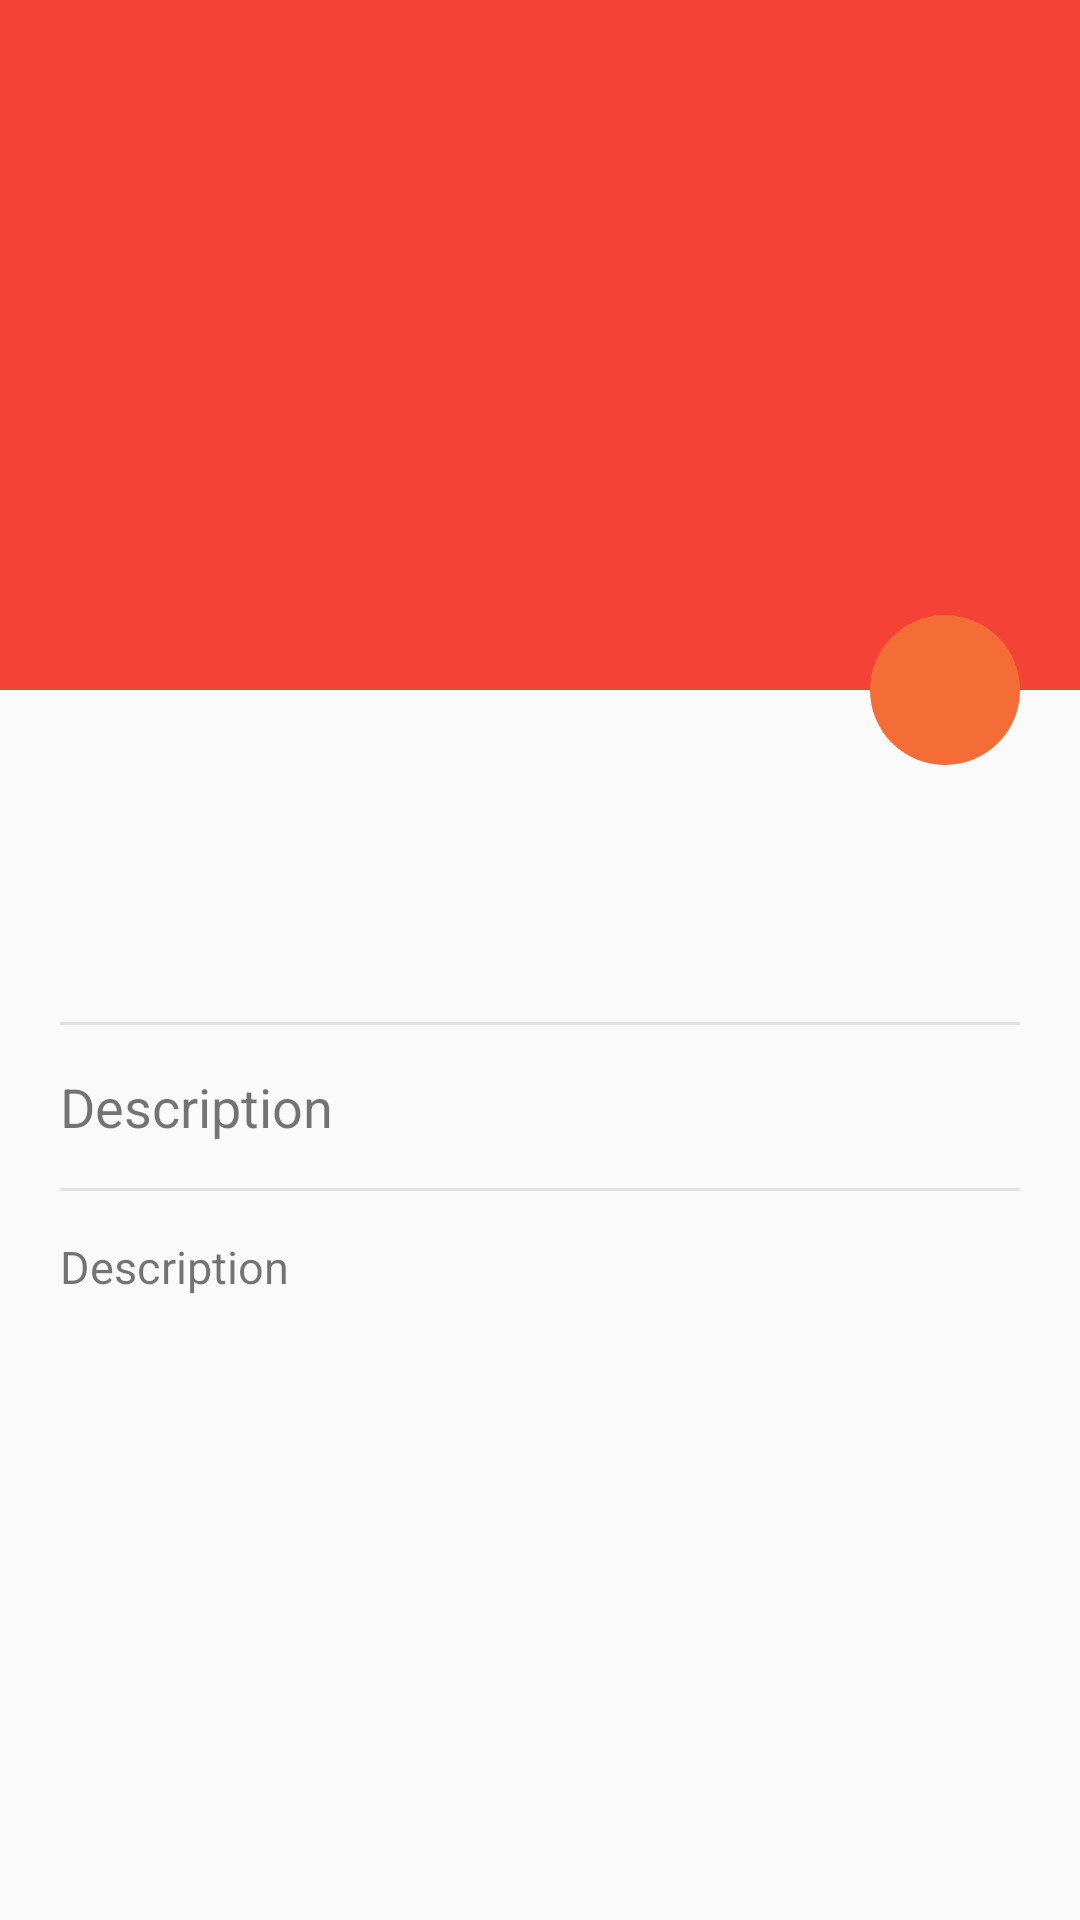

The Android layout XML behind this screen, and the referenced resources:
<!-- AndroidManifest.xml: activity theme NoActionBar -->
<!-- res/layout/activity_notice_detail.xml -->
<?xml version="1.0" encoding="utf-8"?>
<android.support.v4.widget.NestedScrollView xmlns:android="http://schemas.android.com/apk/res/android"
    xmlns:tools="http://schemas.android.com/tools"
    android:layout_width="match_parent"
    android:layout_height="match_parent"
    android:orientation="vertical">

    <RelativeLayout
        android:orientation="vertical"
        android:layout_width="match_parent"
        android:layout_height="match_parent">

        <LinearLayout
            android:id="@+id/tnp_detail_linear_layout"
            android:layout_weight="2"
            android:layout_width="match_parent"
            android:layout_height="230dp">

            <ImageView
                android:src="@color/colorPrimary"
                android:layout_width="match_parent"
                android:layout_height="match_parent"
                android:scaleType="centerCrop"
                android:id="@+id/image_notice_detail"/>

        </LinearLayout>

        <ImageView
            android:id="@+id/share_app_image_detail_notice"
            android:layout_marginRight="20dp"
            android:layout_alignParentRight="true"
            android:background="@drawable/circle"
            android:layout_marginTop="205dp"
            android:layout_width="50dp"
            android:padding="10dp"
            android:src="@drawable/ic_file_download_white_24dp"
            android:layout_height="50dp" />

        <LinearLayout
            android:layout_below="@+id/share_app_image_detail_notice"
            android:padding="20dp"
            android:orientation="vertical"
            android:layout_weight="1"
            android:layout_width="match_parent"
            android:layout_height="match_parent">

            <TextView
                android:enabled="true"
                android:textIsSelectable="true"
                android:focusable="true"
                android:longClickable="true"
                android:id="@+id/detail_title_notice"
                android:layout_width="match_parent"
                android:layout_height="wrap_content"
                tools:text="Title"
                android:textSize="23sp" />

            <View
                android:layout_marginTop="35dp"
                android:layout_width="match_parent"
                android:layout_height="1dp"
                android:background="#e2e2e2"/>

            <TextView
                android:layout_marginTop="15dp"
                android:layout_width="match_parent"
                android:layout_height="wrap_content"
                android:text="Description"
                android:textSize="18sp"/>

            <View
                android:layout_marginTop="15dp"
                android:layout_width="match_parent"
                android:layout_height="1dp"
                android:background="#e2e2e2"/>

            <TextView
                android:enabled="true"
                android:textIsSelectable="true"
                android:focusable="true"
                android:longClickable="true"
                android:id="@+id/detail_description_notice"
                android:layout_width="match_parent"
                android:layout_height="wrap_content"
                android:text="Description"
                android:layout_marginTop="15dp"
                android:textSize="15sp"
                />

        </LinearLayout>

    </RelativeLayout>

</android.support.v4.widget.NestedScrollView>
<!-- resources referenced by this layout -->
<resources>
  <color name="colorPrimary">#F44336</color>
  <!-- drawable circle (drawable) -->
  <shape
      android:shape="oval"
      xmlns:android="http://schemas.android.com/apk/res/android">
  
      <solid
          android:color="#f46c36"
          />
  </shape>
  <style name="NoActionBar" parent="Theme.AppCompat.Light.NoActionBar">
          
          <item name="colorPrimary">@color/colorPrimary</item>
          <item name="colorPrimaryDark">@color/colorPrimaryDark</item>
          <item name="colorAccent">@color/colorAccent</item>
      </style>
  <color name="colorPrimaryDark">#F44336</color>
  <color name="colorAccent">#F44336</color>
</resources>
